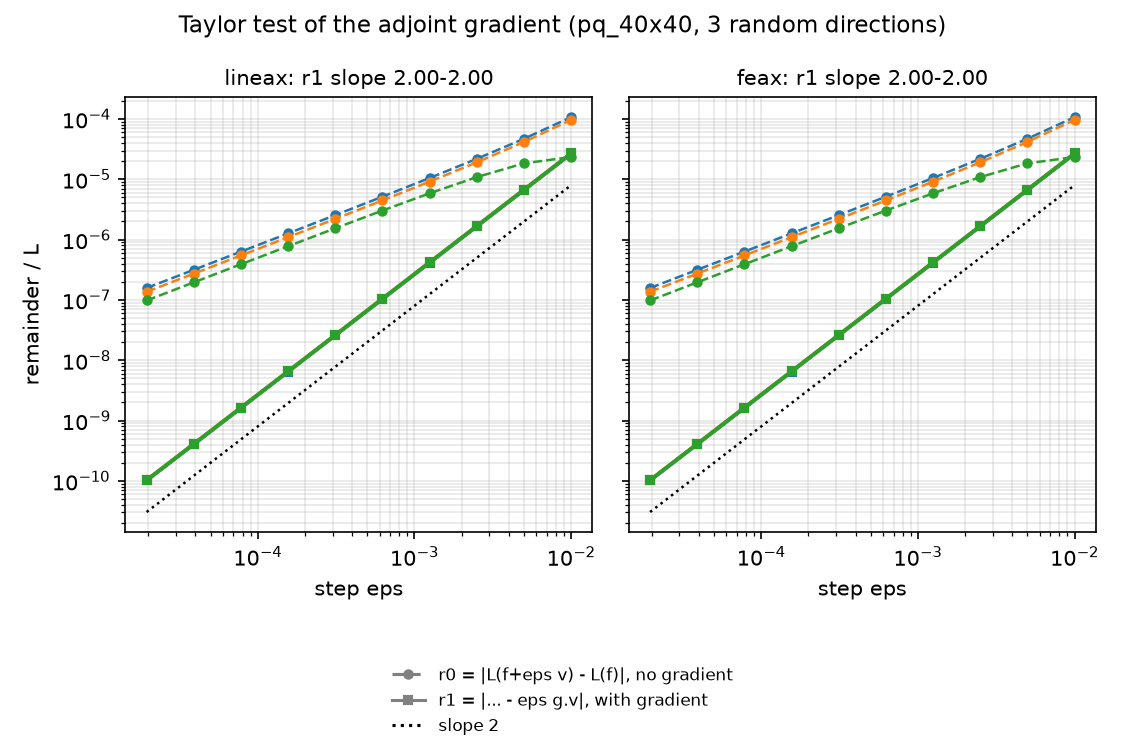

Data behind this chart, as committed beside it:
backend, tol, seed, eps, r0, r1
lineax, 1e-10, 0, 0.01, 0.0001073, 2.6531009254027402e-05
lineax, 1e-10, 0, 0.005, 4.7040672803061416e-05, 6.632628518920014e-06
lineax, 1e-10, 0, 0.0025, 2.186217197205687e-05, 1.6581498299861686e-06
lineax, 1e-10, 0, 0.00125, 1.0516548436637093e-05, 4.1453736560174203e-07
lineax, 1e-10, 0, 0.000625, 5.154640212059937e-06, 1.036346765422616e-07
lineax, 1e-10, 0, 0.0003125, 2.5514118283078223e-06, 2.5909060548984728e-08
lineax, 1e-10, 0, 0.0001563, 1.269228714244608e-06, 6.477330365189047e-09
lineax, 1e-10, 0, 7.8125e-05, 6.329951731954581e-07, 1.6194812557486756e-09
lineax, 1e-10, 0, 3.90625e-05, 3.16093174826171e-07, 4.0532885631629225e-10
lineax, 1e-10, 0, 1.953125e-05, 1.5794561994244642e-07, 1.0169695751905522e-10
lineax, 1e-10, 0, 9.765625e-06, 7.894763177047963e-08, 2.567027801595461e-11
lineax, 1e-10, 0, 4.8828125e-06, 3.9467738431555884e-08, 6.757685324042648e-12
lineax, 1e-10, 0, 2.44140625e-06, 1.9732621901185908e-08, 2.131528069987648e-12
lineax, 1e-10, 0, 1.220703125e-06, 9.866317960675734e-09, 1.0727741177729802e-12
lineax, 1e-10, 0, 6.103515625e-07, 4.933128731350531e-09, 5.061380715517754e-13
lineax, 1e-10, 0, 3.0517578125e-07, 2.4671081752475723e-09, 7.968786080822013e-13
lineax, 1e-10, 0, 1.52587890625e-07, 1.233678540600249e-09, 5.228922805039264e-13
lineax, 1e-10, 0, 7.62939453125e-08, 6.173474532873476e-10, 7.696291274751684e-13
lineax, 1e-10, 0, 3.814697265625e-08, 3.085187365942826e-10, 2.2982451434637987e-13
lineax, 1e-10, 0, 1.9073486328125e-08, 1.5466393649917673e-10, 5.19480459208595e-13
lineax, 1e-10, 0, 9.5367431640625e-09, 7.767786301904754e-11, 6.056349990634783e-13
lineax, 1e-10, 0, 4.76837158203125e-09, 3.907093644095447e-11, 5.34822430962439e-13
lineax, 1e-10, 0, 2.384185791015625e-09, 1.9628039724574583e-11, 3.599827195785683e-13
lineax, 1e-10, 0, 1.1920928955078125e-09, 1.0277549582492585e-11, 6.435210799945773e-13
lineax, 1e-10, 0, 5.960464477539063e-10, 5.375869234831722e-12, 5.588549835827183e-13
lineax, 1e-10, 1, 0.01, 9.677278936726714e-05, 2.6907306977665047e-05
lineax, 1e-10, 1, 0.005, 4.165932621930804e-05, 6.726585024506999e-06
lineax, 1e-10, 1, 0.0025, 1.9147994835499754e-05, 1.681624238099233e-06
lineax, 1e-10, 1, 0.00125, 9.15358944853883e-06, 4.204041498385686e-07
lineax, 1e-10, 1, 0.000625, 4.4716939325153496e-06, 1.0510128316521964e-07
lineax, 1e-10, 1, 0.0003125, 2.2095718222871933e-06, 2.6275497612128207e-08
lineax, 1e-10, 1, 0.0001563, 1.0982174244959152e-06, 6.569262158382648e-09
lineax, 1e-10, 1, 7.8125e-05, 5.474668538722627e-07, 1.6427727034964365e-09
lineax, 1e-10, 1, 3.90625e-05, 2.7332320073303637e-07, 4.1116014865325324e-10
lineax, 1e-10, 1, 1.953125e-05, 1.3655887547772922e-07, 1.028551855376544e-10
lineax, 1e-10, 1, 9.765625e-06, 6.825428037631231e-08, 2.6270230216529228e-11
lineax, 1e-10, 1, 4.8828125e-06, 3.4120771671994086e-08, 6.766598946198146e-12
lineax, 1e-10, 1, 2.44140625e-06, 1.705917069096297e-08, 2.1681544390245382e-12
lineax, 1e-10, 1, 1.220703125e-06, 8.529482883038671e-09, 9.81614776699125e-13
lineax, 1e-10, 1, 6.103515625e-07, 4.264708119619002e-09, 4.574854880157657e-13
lineax, 1e-10, 1, 3.0517578125e-07, 2.132762757238379e-09, 6.374401728858045e-13
lineax, 1e-10, 1, 1.52587890625e-07, 1.0668452924535196e-09, 7.826339207730807e-13
lineax, 1e-10, 1, 7.62939453125e-08, 5.335961697826768e-10, 5.648405163034587e-13
lineax, 1e-10, 1, 3.814697265625e-08, 2.6673883528757485e-10, 2.2317065438817727e-13
lineax, 1e-10, 1, 1.9073486328125e-08, 1.3349156593550094e-10, 2.337336189076028e-13
lineax, 1e-10, 1, 9.5367431640625e-09, 6.720460728992591e-11, 5.756911316292501e-13
lineax, 1e-10, 1, 4.76837158203125e-09, 3.38606203939483e-11, 5.461623147999656e-13
lineax, 1e-10, 1, 2.384185791015625e-09, 1.7111323978326328e-11, 4.540949387521638e-13
lineax, 1e-10, 1, 1.1920928955078125e-09, 8.800822829371185e-12, 4.722083095841021e-13
lineax, 1e-10, 1, 5.960464477539063e-10, 4.40021935762315e-12, 2.3591209772960844e-13
lineax, 1e-10, 2, 0.01, 2.3401507456706723e-05, 2.6835312257662252e-05
lineax, 1e-10, 2, 0.005, 1.8409960555437548e-05, 6.708449301746941e-06
lineax, 1e-10, 2, 0.0025, 1.0882131563261879e-05, 1.6770733653303643e-06
lineax, 1e-10, 2, 0.00125, 5.8603381727441985e-06, 4.1926429155192356e-07
lineax, 1e-10, 2, 0.000625, 3.0349854447856276e-06, 1.0481578736243311e-07
lineax, 1e-10, 2, 0.0003125, 1.5436962245656634e-06, 2.620439150836701e-08
lineax, 1e-10, 2, 0.0001563, 7.783988698549935e-07, 6.551438182021723e-09
lineax, 1e-10, 2, 7.8125e-05, 3.908370810116696e-07, 1.6380730068379971e-09
lineax, 1e-10, 2, 3.90625e-05, 1.9582784954042807e-07, 4.0972746882572834e-10
lineax, 1e-10, 2, 1.953125e-05, 9.80159455778121e-08, 1.0284292681480664e-10
... 165 more rows
